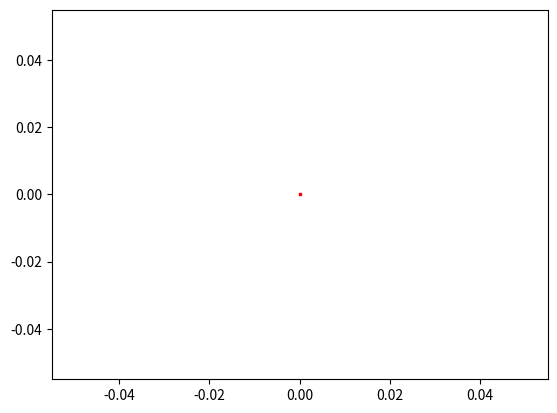

This chart was generated by the following Python code: (Note: this script raises an exception after producing the figure.)
import matplotlib.pyplot as plt
import numpy as np
from numpy.random import uniform 

#~~~~~~~~~~~~~~~~~~~~~~~~~~~~~~~~~~~~~~~~~~~~~~~~~~~~~~~~~~~~~~~~~~~~~~~~~~~
#-------------------------   Function Definitions  -------------------------
#~~~~~~~~~~~~~~~~~~~~~~~~~~~~~~~~~~~~~~~~~~~~~~~~~~~~~~~~~~~~~~~~~~~~~~~~~~~

# for getting the position using the IEEE 802.15.4a values
def get_position_IEEE(IEEE_1, IEEE_2):
    # formulate after knowing how it actually works
    x = 0
    y = 0
    return x, y

# for getting the position using the three encoder values
def get_position_encoder(encoder_1, encoder_2, encoder_3):
    # formulate after determining the AGV configuration
    x = 0
    y = 0
    return x, y

# for converting position data from encoder into velocity (per component)
def get_velocity(position_previous, position_present, sensor_frequency):
    velocity = (position_present - position_previous) * sensor_frequency
    return velocity

#~~~~~~~~~~~~~~~~~~~~~~~~~~~~~~~~~~~~~~~~~~~~~~~~~~~~~~~~~~~~~~~~~~~~~~~~~~~
#-------------------------      Initialization     -------------------------
#~~~~~~~~~~~~~~~~~~~~~~~~~~~~~~~~~~~~~~~~~~~~~~~~~~~~~~~~~~~~~~~~~~~~~~~~~~~

#---------------------------------------------------------------------------
# Set values
#---------------------------------------------------------------------------

# number of particles is set heuristically
number_of_particles = 1000

# the room dimensions (width, length) correspond to (x, y)
# the origin starts at a selected corner of the room
# the measurement unit is in millimeters (mm)
room_width = 5000
room_length = 5000

# the maximum speed limit of the AGV is estimated (the lower the better)
# the measurement unit is in millimeters per second (mm/s)
max_speed = 1000

# the frequency of sensor input is identified (unified for both sensors)
# the measurement unit is in hertz
sensor_frequency = 60

#---------------------------------------------------------------------------
# Draw samples from a uniform distribution (initial distribution)
#---------------------------------------------------------------------------
state_matrix = np.zeros((number_of_particles, 4), dtype = float)

for particle in range(number_of_particles):
    
    #the state matrix is composed of the state vectors of all particles
    for state_vector_entry in range(4):
        
        # state_vector_0 = x-position from IEEE 802.15.4a input
        state_matrix[particle][0] = uniform(low = 0, high = room_width)
        
        # state_vector_1 = y-position from IEEE 802.15.4a input
        state_matrix[particle][1] = uniform(low = 0, high = room_length)
        
        # state_vector_2 = x-velocity from encoder input
        state_matrix[particle][2] = uniform(low = -max_speed, high = max_speed)
        
         # state_vector_3 = y-velocity from encoder input
        state_matrix[particle][3] = uniform(low = -max_speed, high = max_speed)

#---------------------------------------------------------------------------
# Gather sensor values
#---------------------------------------------------------------------------

# IEEE 802.15.4a signals are received from two transmitters 
# it is assumed that multiplexing is done
# the sensor frequency must be at least twice that of the unified frequency
IEEE_1 = 0 # pin readout from pin A
IEEE_2 = 0 # pin readout from pin A at an offest of < 0.5 * sensor_frequency

encoder_1 = 0 # pin readout from pin B
encoder_2 = 0 # pin readout from pin C
encoder_3 = 0 # pin readout from pin D

# from IEEE 802.15.4a input
position_x, position_y = get_position_IEEE(IEEE_1, IEEE_2)

# from encoder input
x_present, y_present = get_position_encoder(encoder_1, encoder_2, encoder_3)

# start with zero velocity due to lack of data as the system just initialized
velocity_x = 0
velocity_y = 0

# optional plot of particle position
plt.scatter(position_x, position_y, marker = ',', edgecolor = 'r', s = 1)
plt.show()

#---------------------------------------------------------------------------
# Compute the weights
#---------------------------------------------------------------------------



#---------------------------------------------------------------------------
# Normalize the weights
#---------------------------------------------------------------------------



#~~~~~~~~~~~~~~~~~~~~~~~~~~~~~~~~~~~~~~~~~~~~~~~~~~~~~~~~~~~~~~~~~~~~~~~~~~~
#-------------------------  Main Loop (Iterations) -------------------------
#~~~~~~~~~~~~~~~~~~~~~~~~~~~~~~~~~~~~~~~~~~~~~~~~~~~~~~~~~~~~~~~~~~~~~~~~~~~

#---------------------------------------------------------------------------
# Use importance distribution
#---------------------------------------------------------------------------



#---------------------------------------------------------------------------
# Gather sensor values
#---------------------------------------------------------------------------

# IEEE 802.15.4a signals are received from two transmitters 
# it is assumed that multiplexing is done
# the sensor frequency must be at least twice that of the unified frequency
IEEE_1 = 0 # pin readout from pin A
IEEE_2 = 0 # pin readout from pin A at an offest of < 0.5 * sensor_frequency

encoder_1 = 0 # pin readout from pin B
encoder_2 = 0 # pin readout from pin C
encoder_3 = 0 # pin readout from pin D

# from IEEE 802.15.4a input
position_x, position_y = get_position_IEEE(IEEE_1, IEEE_2)

# from encoder input
x_previous, y_previous = x_present, y_present
x_present, y_present = get_position_encoder(encoder_1, encoder_2, encoder_3)
velocity_x = get_velocity(x_previous, x_present)
velocity_y = get_velocity(y_previous, y_present)


#---------------------------------------------------------------------------
# Update weights
#---------------------------------------------------------------------------



#---------------------------------------------------------------------------
# Normalize weights
#---------------------------------------------------------------------------



#---------------------------------------------------------------------------
# Output sensor-fused value
#---------------------------------------------------------------------------



#---------------------------------------------------------------------------
# Conduct resampling
#---------------------------------------------------------------------------


